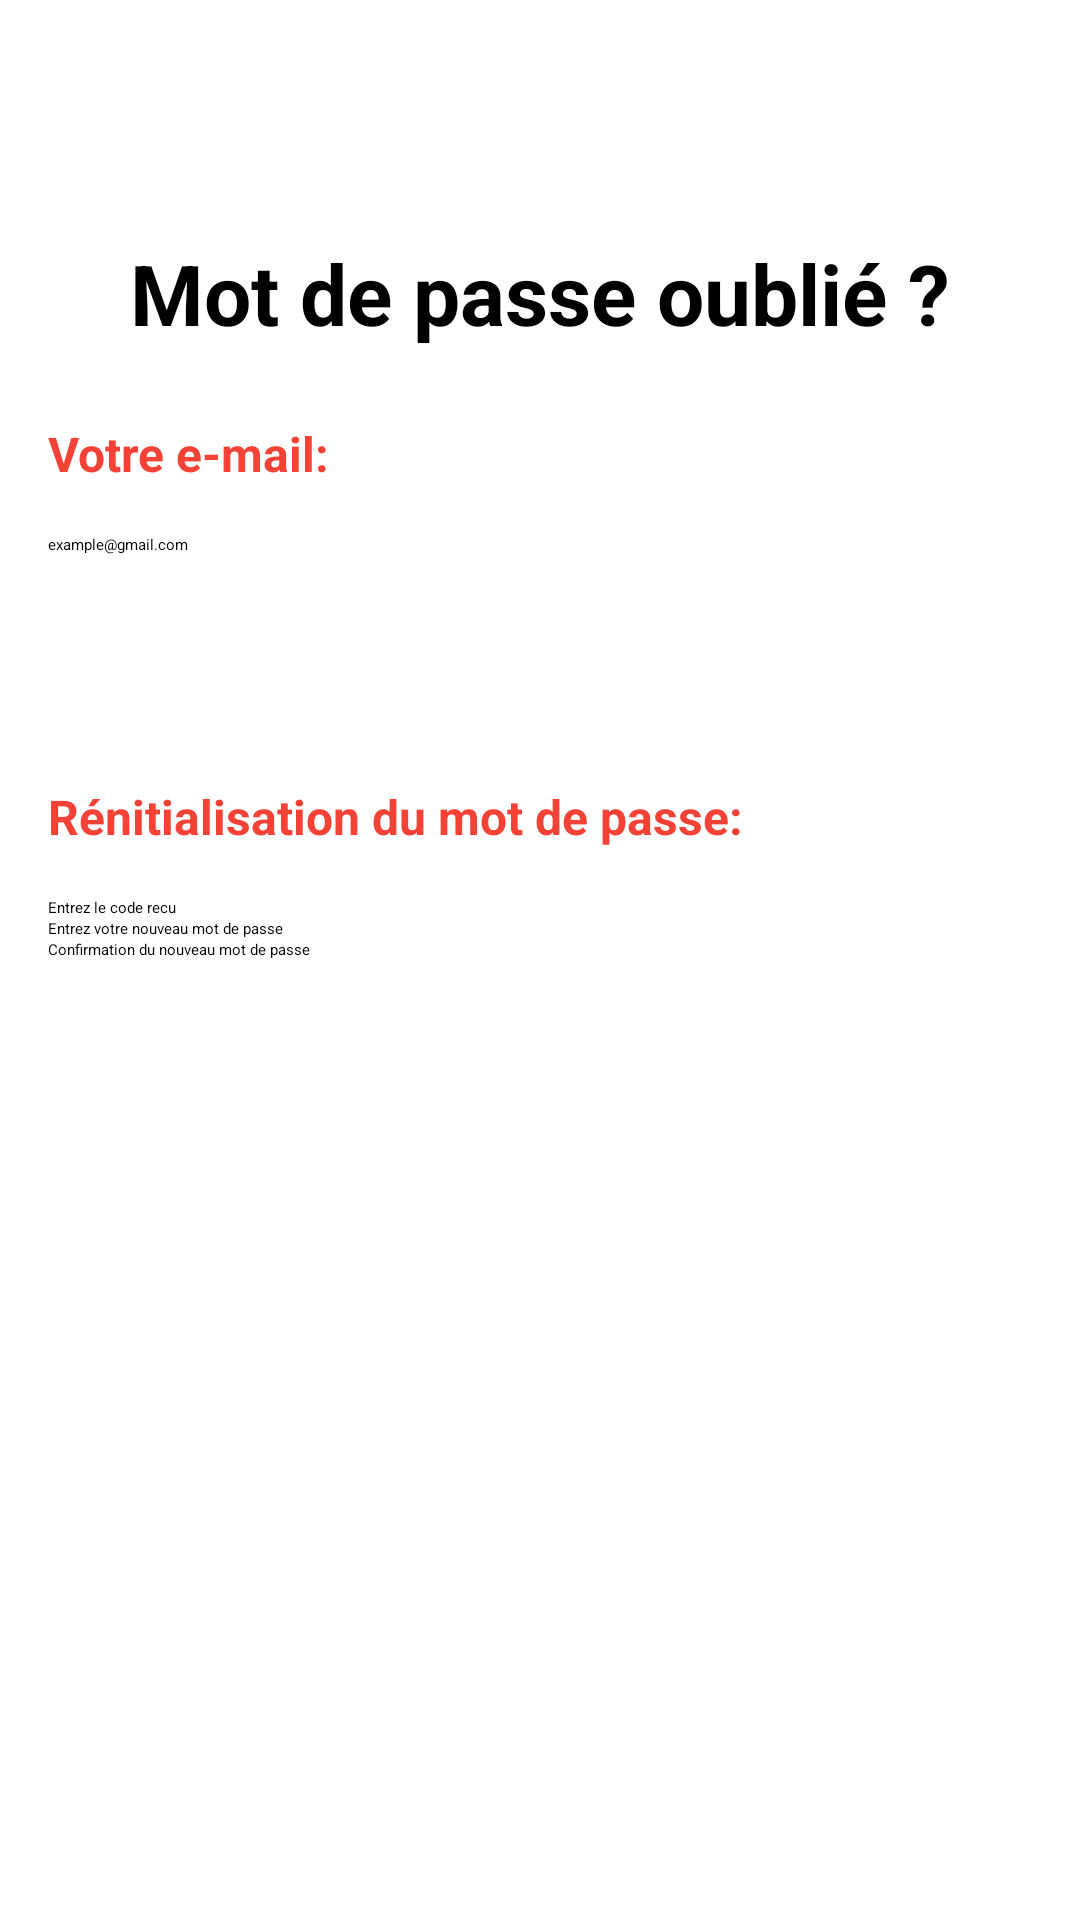

Produce the Android XML layout that renders to this screen, including the resource entries it uses.
<!-- AndroidManifest.xml: application theme Theme.GSB -->
<!-- res/layout/activity_motdepasseoublie.xml -->
<?xml version="1.0" encoding="utf-8"?>
<LinearLayout xmlns:android="http://schemas.android.com/apk/res/android"
    xmlns:app="http://schemas.android.com/apk/res-auto"
    xmlns:tools="http://schemas.android.com/tools"
    android:layout_width="match_parent"
    android:layout_height="match_parent"
    tools:context=".motdepasseoublie"
    android:orientation="vertical">

   <include layout="@layout/entete"/>

    <TextView
        android:layout_width="wrap_content"
        android:layout_height="wrap_content"
        android:layout_gravity="center"
        android:padding="8dp"
        android:textSize="28sp"
        android:textStyle="bold"
        android:text="Mot de passe oublié ?"
        android:textColor="@color/black"
        />
    <TextView
        android:labelFor="@id/main_edittext_emailMotdepasseoublie"
        android:layout_width="wrap_content"
        android:layout_height="wrap_content"
        android:layout_margin="8dp"
        android:padding="8dp"
        android:textSize="16sp"
        android:textStyle="bold"
        android:text="Votre e-mail:"
        android:textColor="#F44336"
        />
    <EditText
        android:id="@+id/main_edittext_emailMotdepasseoublie"
        android:layout_width="match_parent"
        android:layout_height="wrap_content"
        android:layout_marginStart="16dp"
        android:layout_marginEnd="16dp"
        android:hint="example@gmail.com"
        />
    <Button
        android:id="@+id/main_btn_envoyerlecode"
        android:layout_width="324dp"
        android:layout_height="wrap_content"
        android:layout_gravity="center_horizontal"
        android:layout_margin="12dp"
        android:backgroundTint="#F35805"
        android:onClick="click_menu"
        android:paddingBottom="12dp"
        android:text="Envoyer le code"
        android:textColor="@color/white"
        android:textSize="18dp" />
    <TextView
        android:labelFor="@id/main_edittext_coderecu"
        android:layout_width="wrap_content"
        android:layout_height="wrap_content"
        android:layout_margin="8dp"
        android:padding="8dp"
        android:textSize="16sp"
        android:textStyle="bold"
        android:text="Rénitialisation du mot de passe:"
        android:textColor="#F44336"
        />
    <EditText
        android:id="@+id/main_edittext_coderecu"
        android:layout_width="match_parent"
        android:layout_height="wrap_content"
        android:layout_marginStart="16dp"
        android:layout_marginEnd="16dp"
        android:hint="Entrez le code recu"
        />
    <EditText
        android:id="@+id/nouveauMotdepasse"
        android:layout_width="match_parent"
        android:layout_height="wrap_content"
        android:layout_marginStart="16dp"
        android:layout_marginEnd="16dp"
        android:hint="Entrez votre nouveau mot de passe"
        />
    <EditText
        android:id="@+id/main_edittext_confirmationMotdepassse"
        android:layout_width="match_parent"
        android:layout_height="wrap_content"
        android:layout_marginStart="16dp"
        android:layout_marginEnd="16dp"
        android:hint="Confirmation du nouveau mot de passe"
        />
    <Button
        android:id="@+id/main_btn_valider"
        android:layout_width="324dp"
        android:layout_height="wrap_content"
        android:layout_gravity="center_horizontal"
        android:layout_margin="12dp"
        android:backgroundTint="#F35805"
        android:onClick="click_menu"
        android:paddingBottom="12dp"
        android:text="Valider"
        android:textColor="@color/white"
        android:textSize="18dp" />

</LinearLayout>
<!-- res/layout/entete.xml (included above) -->
<?xml version="1.0" encoding="utf-8"?>
<LinearLayout xmlns:android="http://schemas.android.com/apk/res/android"
    xmlns:app="http://schemas.android.com/apk/res-auto"
    xmlns:tools="http://schemas.android.com/tools"
    android:layout_width="match_parent"
    android:layout_height="wrap_content"
    android:backgroundTint="#F4EFEF"
    android:foregroundTint="#F44336"
    android:orientation="vertical">

    <LinearLayout
        android:layout_width="match_parent"
        android:layout_height="wrap_content"
        android:orientation="horizontal">

    <ImageButton
        android:id="@+id/main_ImageButton_flecheretour"
        android:layout_width="21dp"
        android:layout_height="wrap_content"
        android:background="@color/white"
        android:backgroundTint="@color/white"
        android:foregroundTint="@color/white"
        app:srcCompat="?attr/actionModeCloseDrawable"
        app:tint="#F44336"
        android:onClick="fermer_fenetre"
        />

    <ImageView
        android:layout_width="match_parent"
        android:layout_height="64dp"
        android:layout_gravity="center_horizontal"
        android:background="@color/white"
        android:backgroundTint="@color/white"
        android:foregroundTint="@color/white"
        app:srcCompat="@drawable/images__1_" />
    </LinearLayout>

        <TextView
            android:id="@+id/affichageV"
            android:layout_width="wrap_content"
            android:layout_height="wrap_content"
            android:layout_marginLeft="16dp"
            />


</LinearLayout>
<!-- resources referenced by this layout -->
<resources>
  <!-- drawable images__1_: png bitmap (drawable, 3122 bytes) -->
  <!-- not gathered from this repository: default colours our renderer supplied (Android Studio template values) -->
  <color name="black">#FF000000</color>
  <color name="white">#FFFFFFFF</color>
</resources>
